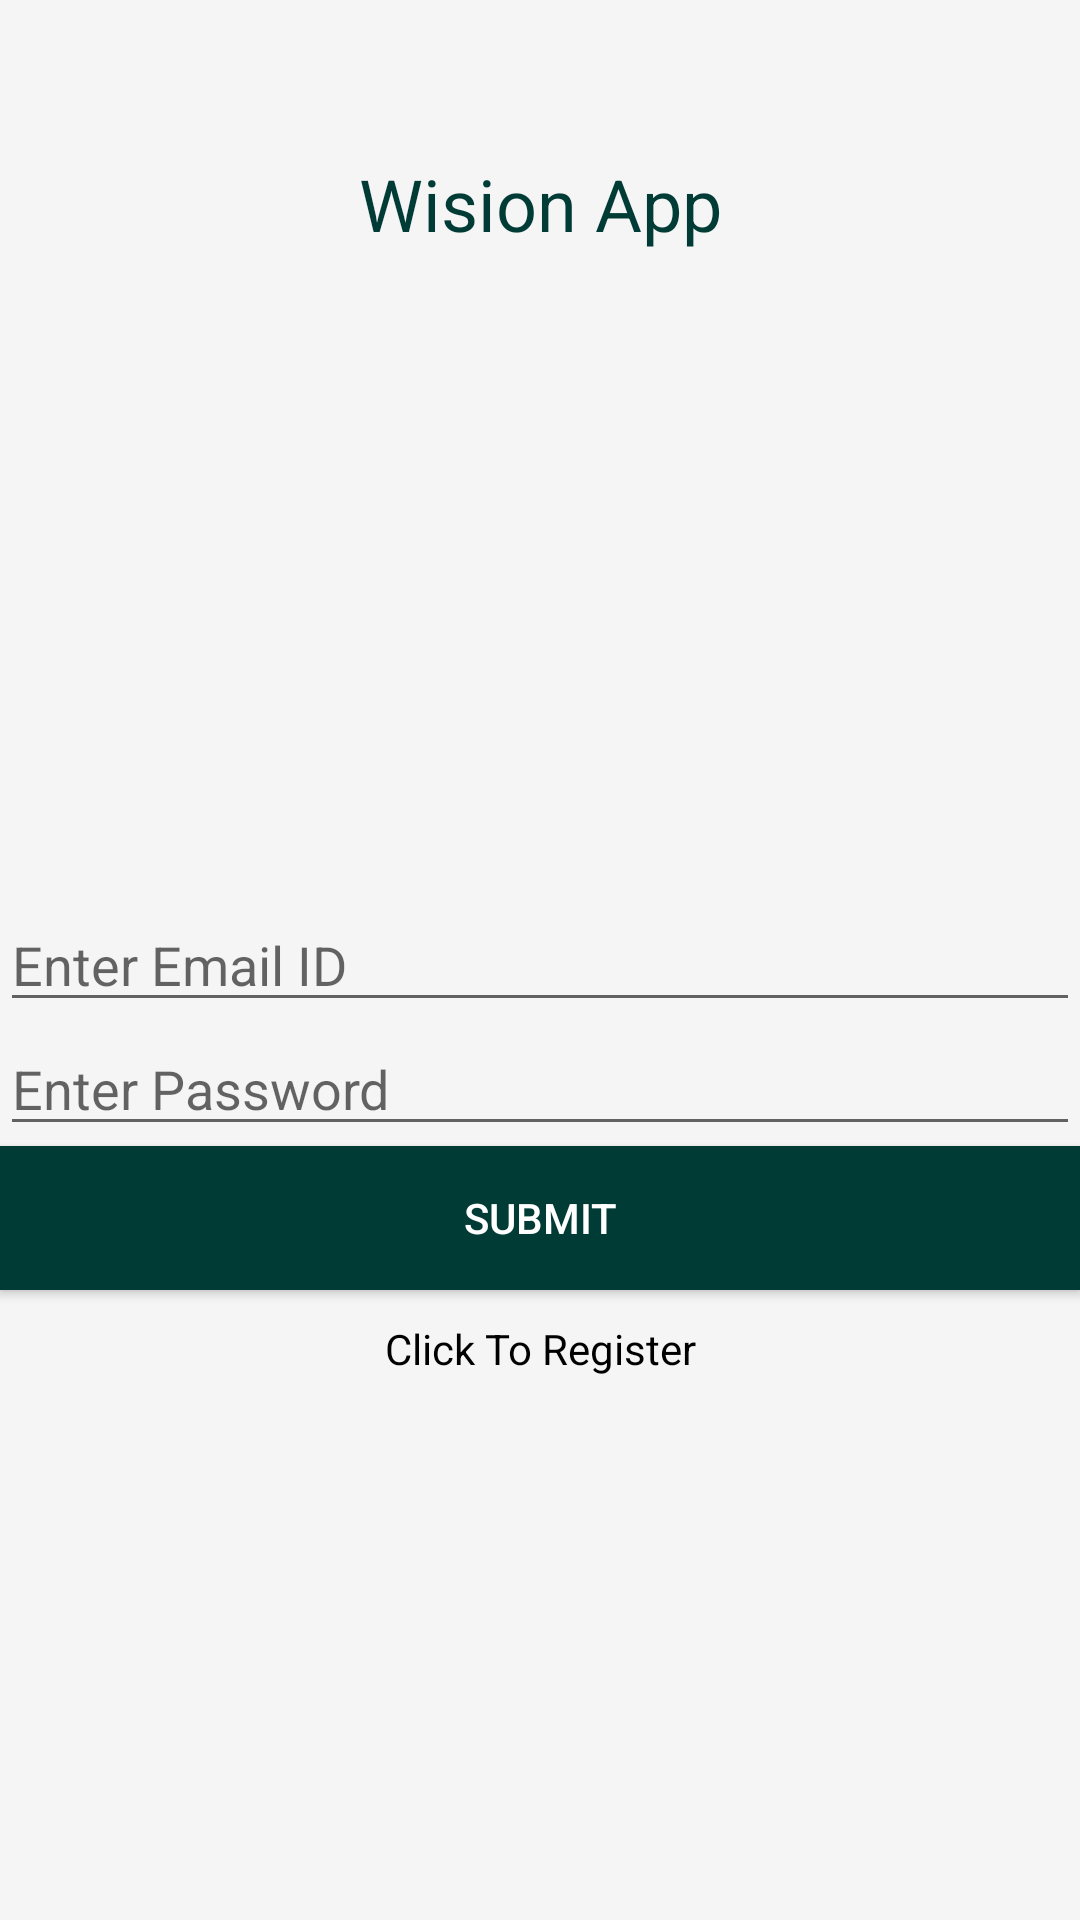

This screen was rendered from an Android layout file. Write that file and the resources it references.
<!-- AndroidManifest.xml: application theme AppTheme -->
<!-- res/layout/activity_login.xml -->
<?xml version="1.0" encoding="utf-8"?>
<RelativeLayout xmlns:android="http://schemas.android.com/apk/res/android"
    xmlns:tools="http://schemas.android.com/tools"
    android:layout_width="match_parent"
    android:layout_height="match_parent"
    android:background="@color/dirty_white"
    tools:context=".ui.LoginActivity">

    <ImageView
        android:id="@+id/imgLogo"
        android:layout_width="match_parent"
        android:layout_height="100px"
        android:layout_marginTop="55px"
        android:src="@mipmap/ic_user" />

    <TextView
        android:id="@+id/txtSlogan"
        android:layout_width="match_parent"
        android:layout_height="wrap_content"
        android:layout_below="@id/imgLogo"
        android:text="Wision App"
        android:textAlignment="center"
        android:textColor="@color/green"
        android:textSize="24sp" />

    <EditText
        android:id="@+id/edtEmail"
        android:layout_width="match_parent"
        android:layout_height="wrap_content"
        android:layout_centerInParent="true"
        android:hint="Enter Email ID" />

    <EditText
        android:id="@+id/edtPassword"
        android:layout_width="match_parent"
        android:layout_height="wrap_content"
        android:layout_below="@id/edtEmail"
        android:hint="Enter Password"
        android:inputType="textPassword" />

    <Button
        android:id="@+id/btnSubmit"
        android:layout_width="match_parent"
        android:layout_height="wrap_content"
        android:layout_below="@id/edtPassword"
        android:background="@drawable/ripple_buttons"
        android:text="Submit"
        android:textColor="@color/white" />

    <TextView
        android:id="@+id/txtRegister"
        android:layout_width="match_parent"
        android:layout_height="wrap_content"
        android:layout_below="@id/btnSubmit"
        android:layout_marginTop="10dp"
        android:text="Click To Register"
        android:textAlignment="center"
        android:textColor="@color/black" />

</RelativeLayout>
<!-- resources referenced by this layout -->
<resources>
  <color name="black">#000000</color>
  <color name="dirty_white">#F5F5F5</color>
  <color name="green">#003B36</color>
  <color name="white">#FFFFFF</color>
  <!-- drawable ripple_buttons (drawable) -->
  <?xml version="1.0" encoding="utf-8"?>
  <ripple xmlns:android="http://schemas.android.com/apk/res/android"
      android:color="@color/colorPrimaryDark">
      <item
          android:id="@android:id/mask"
          android:drawable="@color/green"></item>
      <item android:drawable="@color/green"></item>
  
  </ripple>
  <style name="AppTheme" parent="Theme.AppCompat.Light.NoActionBar">
          
          <item name="colorPrimary">@color/colorPrimary</item>
          <item name="colorPrimaryDark">@color/colorPrimaryDark</item>
          <item name="colorAccent">@color/colorAccent</item>
      </style>
  <color name="colorPrimaryDark">#2F1000</color>
  <color name="colorPrimary">#621B00</color>
  <color name="colorAccent">#D36135</color>
</resources>
